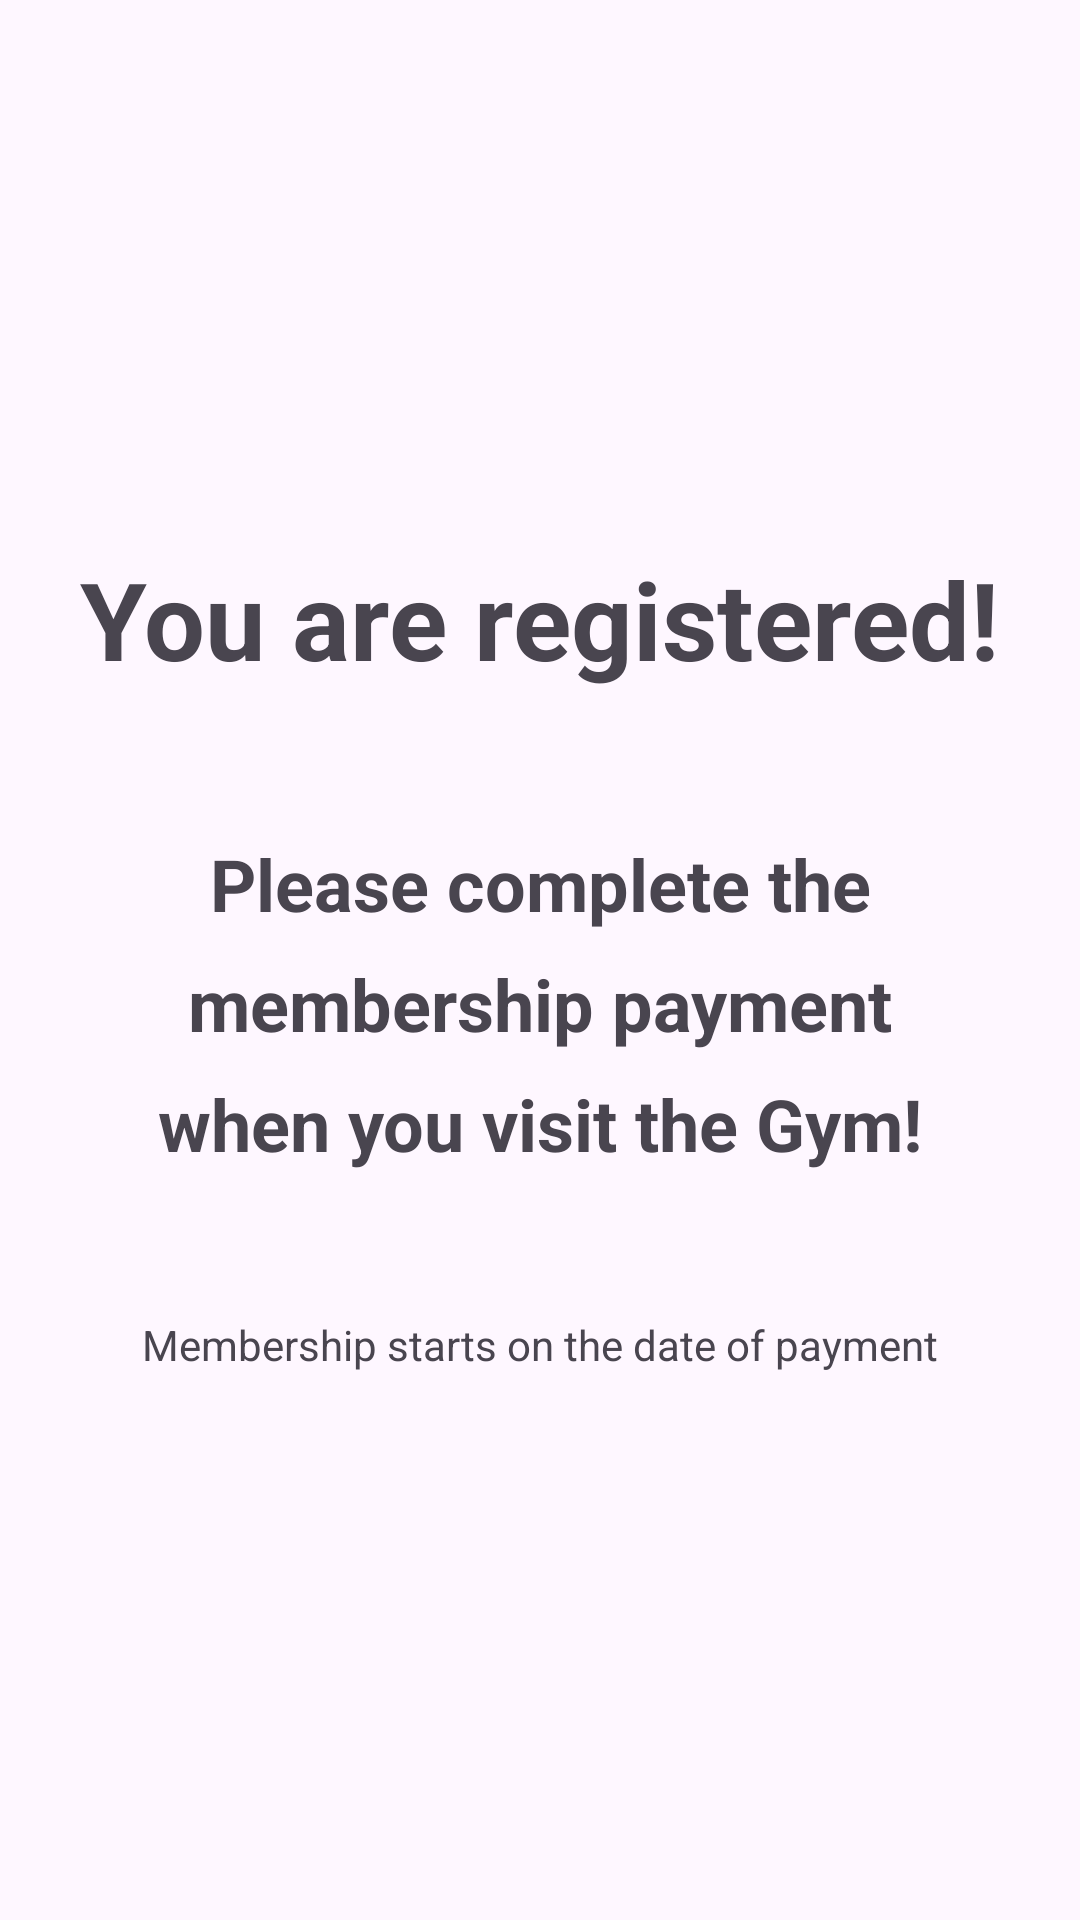

The Android layout XML behind this screen, and the referenced resources:
<!-- AndroidManifest.xml: application theme Theme.EsemkaGym -->
<!-- res/layout/activity_registered.xml -->
<?xml version="1.0" encoding="utf-8"?>
<LinearLayout xmlns:android="http://schemas.android.com/apk/res/android"
    xmlns:app="http://schemas.android.com/apk/res-auto"
    xmlns:tools="http://schemas.android.com/tools"
    android:id="@+id/main"
    android:layout_width="match_parent"
    android:layout_height="match_parent"
    tools:context=".RegisteredActivity"
    android:orientation="vertical"
    android:gravity="center">

    <TextView
        android:layout_width="wrap_content"
        android:layout_height="wrap_content"
        android:text="You are registered!"
        android:textSize="36sp"
        android:textStyle="bold"/>

    <TextView
        android:layout_width="260dp"
        android:layout_height="wrap_content"
        android:textSize="24sp"
        android:text="Please complete the membership payment when you visit the Gym!"
        android:textAlignment="center"
        android:textStyle="bold"
        android:layout_marginVertical="48dp"
        android:lineHeight="40sp"/>

    <TextView
        android:layout_width="wrap_content"
        android:layout_height="wrap_content"
        android:text="Membership starts on the date of payment"/>

</LinearLayout>
<!-- resources referenced by this layout -->
<resources>
  <style name="Theme.EsemkaGym" parent="Base.Theme.EsemkaGym" />
  <style name="Base.Theme.EsemkaGym" parent="Theme.Material3.DayNight.NoActionBar">
          
          <item name="colorPrimary">@color/esemka_red</item>
      </style>
  <color name="esemka_red">#B33805</color>
</resources>
